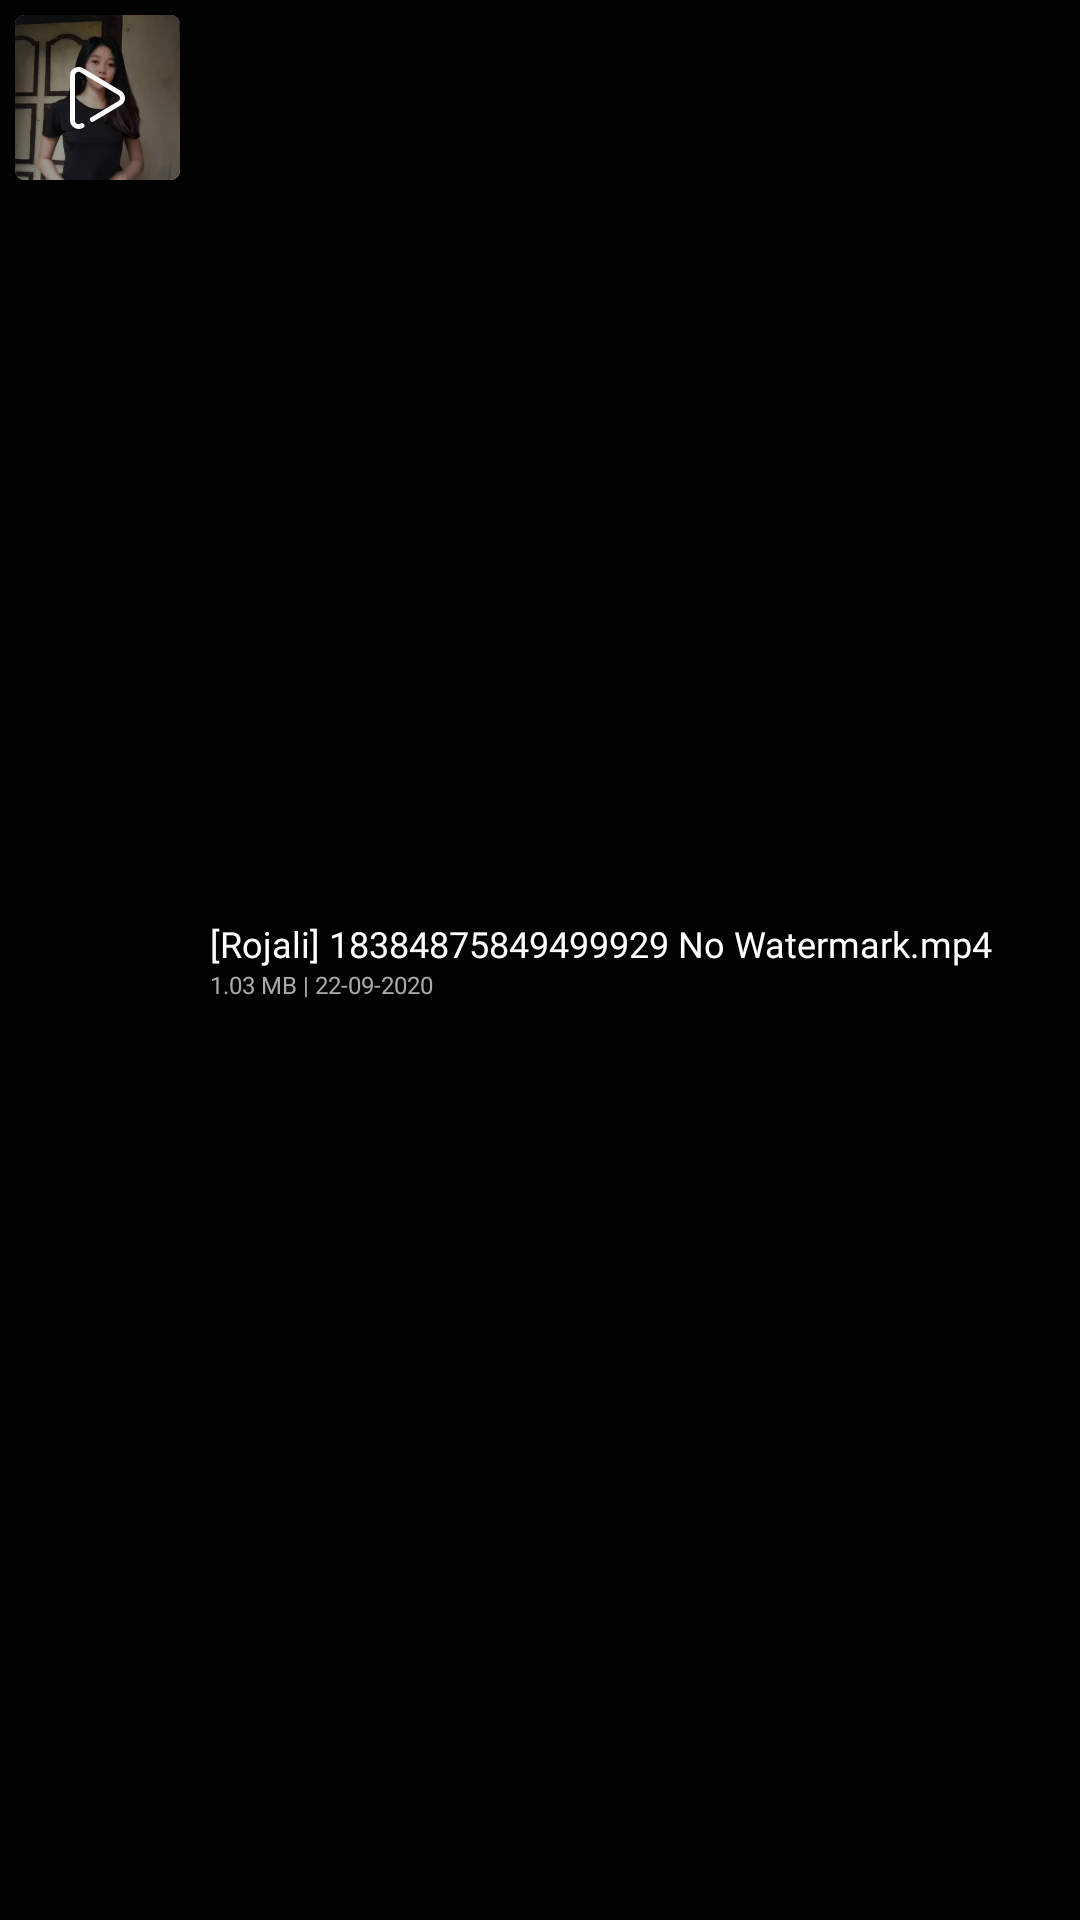

Here is an Android app screen rendered from its layout file. Give the layout XML and the strings, colors and styles it references.
<!-- AndroidManifest.xml: application theme AppTheme -->
<!-- res/layout/galery_list_item.xml -->
<?xml version="1.0" encoding="utf-8"?>
<RelativeLayout
    android:id="@+id/item_list"
    xmlns:android="http://schemas.android.com/apk/res/android"
    android:layout_width="match_parent"
    android:layout_height="wrap_content"
    android:padding="5dp"
    xmlns:app="http://schemas.android.com/apk/res-auto">

    <androidx.cardview.widget.CardView
        android:id="@+id/imageThumb"
        android:layout_alignParentStart="true"
        android:layout_alignParentLeft="true"
        android:layout_width="55dp"
        android:layout_height="55dp"
        app:cardCornerRadius="3dp">

        <RelativeLayout
            android:layout_width="match_parent"
            android:layout_height="match_parent">

            <ImageView
                android:id="@+id/image"
                android:layout_width="match_parent"
                android:layout_height="match_parent"
                android:scaleType="centerCrop"
                android:src="@drawable/cover"/>

            <ImageButton
                android:id="@+id/playFile"
                android:layout_width="match_parent"
                android:layout_height="match_parent"
                android:background="#66000000"
                android:src="@drawable/ic_play"/>

        </RelativeLayout>

    </androidx.cardview.widget.CardView>

    <LinearLayout
        android:layout_toRightOf="@+id/imageThumb"
        android:layout_toEndOf="@+id/imageThumb"
        android:layout_width="wrap_content"
        android:paddingHorizontal="10dp"
        android:orientation="vertical"
        android:layout_centerVertical="true"
        android:layout_height="wrap_content">

        <TextView
            android:id="@+id/fileName"
            android:layout_alignParentTop="true"
            android:layout_width="wrap_content"
            android:layout_height="wrap_content"
            android:includeFontPadding="true"
            android:fontFamily="@font/poppins_medium"
            android:textColor="@android:color/white"
            android:textSize="12sp"
            android:maxLines="2"
            android:text="[Rojali] 18384875849499929 No Watermark.mp4"/>

        <TextView
            android:id="@+id/fileInfo"
            android:layout_alignParentBottom="true"
            android:layout_width="wrap_content"
            android:layout_height="wrap_content"
            android:includeFontPadding="true"
            android:fontFamily="@font/poppins_reguler"
            android:textColor="@android:color/darker_gray"
            android:textSize="8sp"
            android:text="1.03 MB | 22-09-2020"/>

    </LinearLayout>
</RelativeLayout>
<!-- resources referenced by this layout -->
<resources>
  <!-- drawable cover: webp bitmap (drawable, 77534 bytes) -->
  <!-- drawable ic_play (drawable) -->
  <vector xmlns:android="http://schemas.android.com/apk/res/android"
      android:width="18.205dp"
      android:height="20.543dp"
      android:viewportWidth="18.205"
      android:viewportHeight="20.543">
    <path
        android:pathData="M16.836,7.9 L4.387,0.422a2.907,2.907 0,0 0,-2.913 -0.06,2.761 2.761,0 0,0 -1.475,2.449L-0.001,17.7a2.871,2.871 0,0 0,2.872 2.842h0.013a2.943,2.943 0,0 0,1.492 -0.438,0.789 0.789,0 0,0 0.274,-1.1 0.834,0.834 0,0 0,-1.13 -0.267,1.284 1.284,0 0,1 -0.64,0.2 1.261,1.261 0,0 1,-1.237 -1.24L1.643,2.811a1.184,1.184 0,0 1,0.632 -1.051,1.247 1.247,0 0,1 1.249,0.026L15.974,9.265a1.188,1.188 0,0 1,-0.005 2.053l-9,5.371a0.789,0.789 0,0 0,-0.272 1.1,0.834 0.834,0 0,0 1.13,0.265l9,-5.371a2.769,2.769 0,0 0,0.01 -4.784Z"
        android:fillColor="#fff"/>
  </vector>
  <style name="AppTheme" parent="Theme.MaterialComponents.Light.NoActionBar">
          
          <item name="colorPrimary">@color/colorPrimary</item>
          <item name="colorPrimaryDark">@color/colorPrimaryDark</item>
          <item name="colorAccent">@color/colorAccent</item>
          <item name="android:windowBackground">@color/colorPrimaryDark</item>
      </style>
  <color name="colorPrimary">#132223</color>
  <color name="colorPrimaryDark">#010101</color>
  <color name="colorAccent">#132223</color>
</resources>
